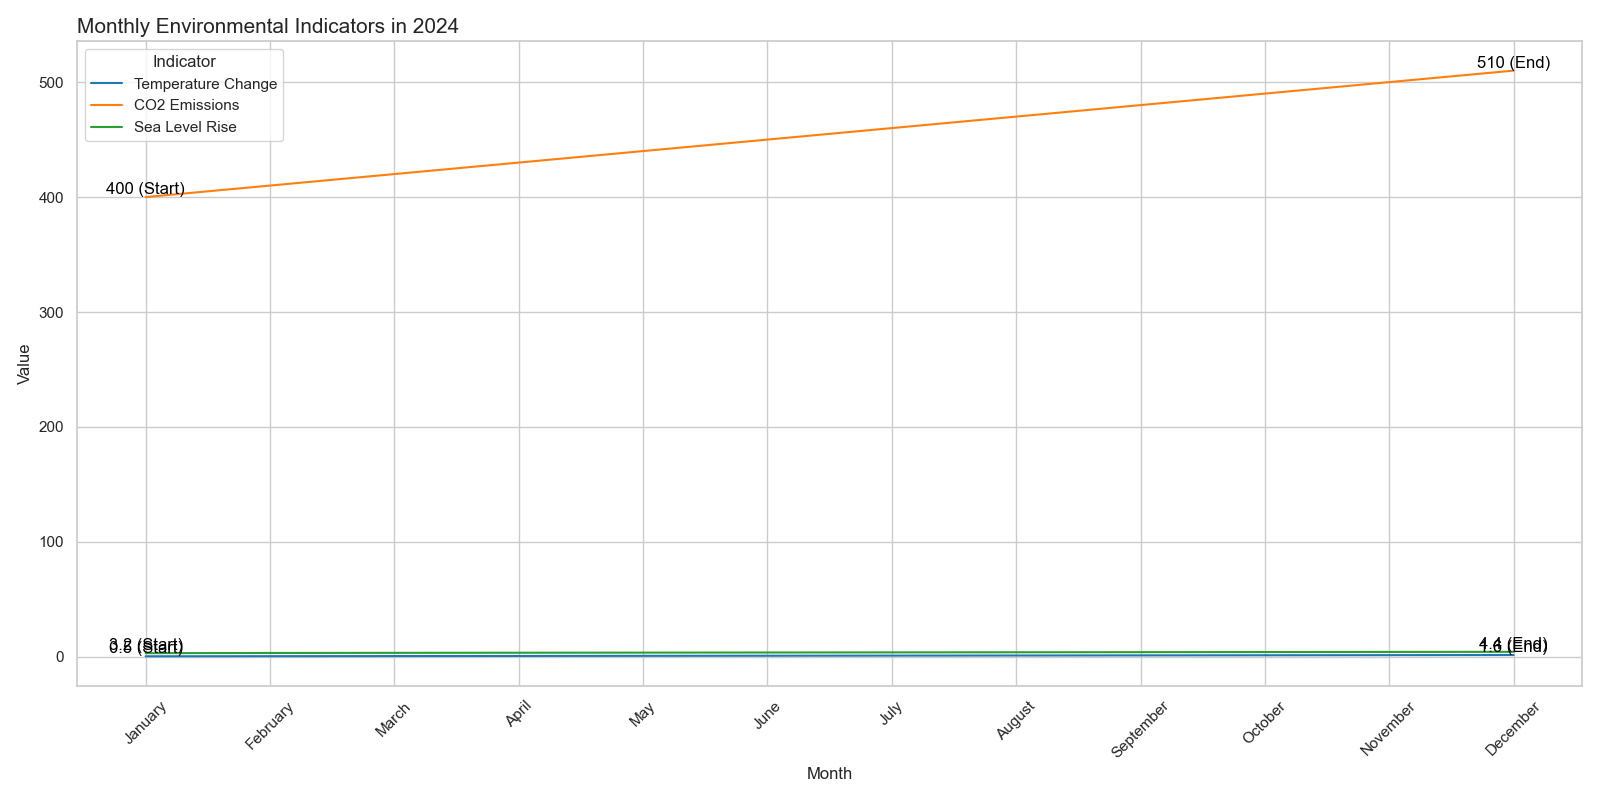

Values plotted in this chart, from the file beside it:
Month, Temperature Change, CO2 Emissions, Sea Level Rise
January, 0.5, 400, 3.2
February, 0.6, 410, 3.4
March, 0.7, 420, 3.5
April, 0.8, 430, 3.6
May, 0.9, 440, 3.7
June, 1.0, 450, 3.8
July, 1.1, 460, 3.9
August, 1.2, 470, 4.0
September, 1.3, 480, 4.1
October, 1.4, 490, 4.2
November, 1.5, 500, 4.3
December, 1.6, 510, 4.4
